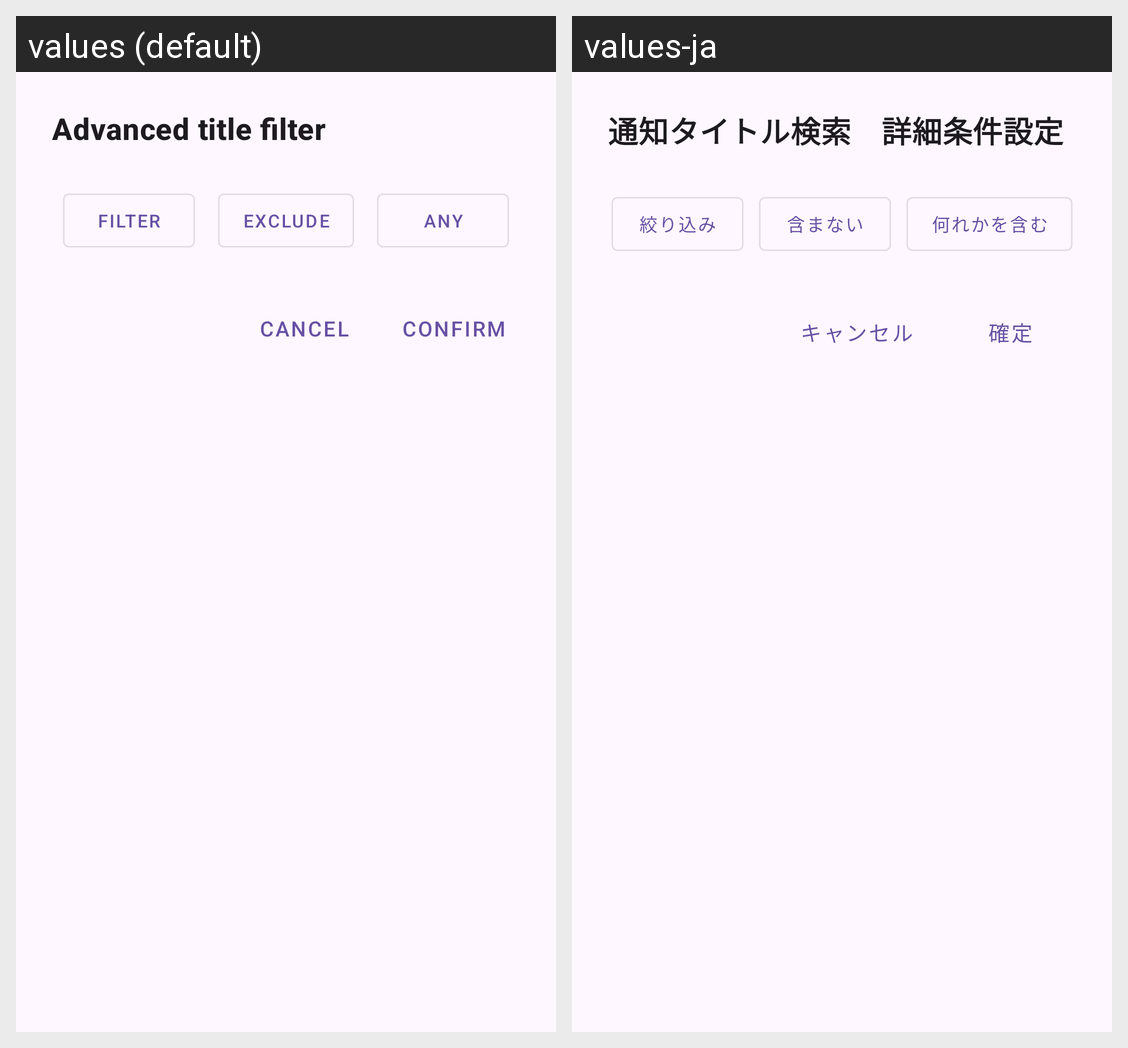

The same Android screen rendered under two of its app's locales, left to right. List the strings drawn on it with the default value and each locale's translation.
Android screen res/layout/bottom_sheet_search_condition.xml rendered under 2 locales, left to right: values (default), values-ja. Device: Nexus 5 (rendered at 1080×1920; each locale shown at half size, 540×960, under a caption strip naming it); theme Theme.SmartNotifier.
Strings drawn on this screen, with the default value and each locale's value (text and hints the layout hard-codes, and strings that could not be matched under every locale, appear in the picture but are not listed):

search_condition_title
  values: Advanced title filter
  values-ja: 通知タイトル検索　詳細条件設定

btn_add_filter_condition
  values: Filter
  values-ja: 絞り込み

btn_add_exclude_condition
  values: Exclude
  values-ja: 含まない

btn_add_any_condition
  values: Any
  values-ja: 何れかを含む

btn_cancel
  values: Cancel
  values-ja: キャンセル

btn_confirm_search_condition
  values: Confirm
  values-ja: 確定
